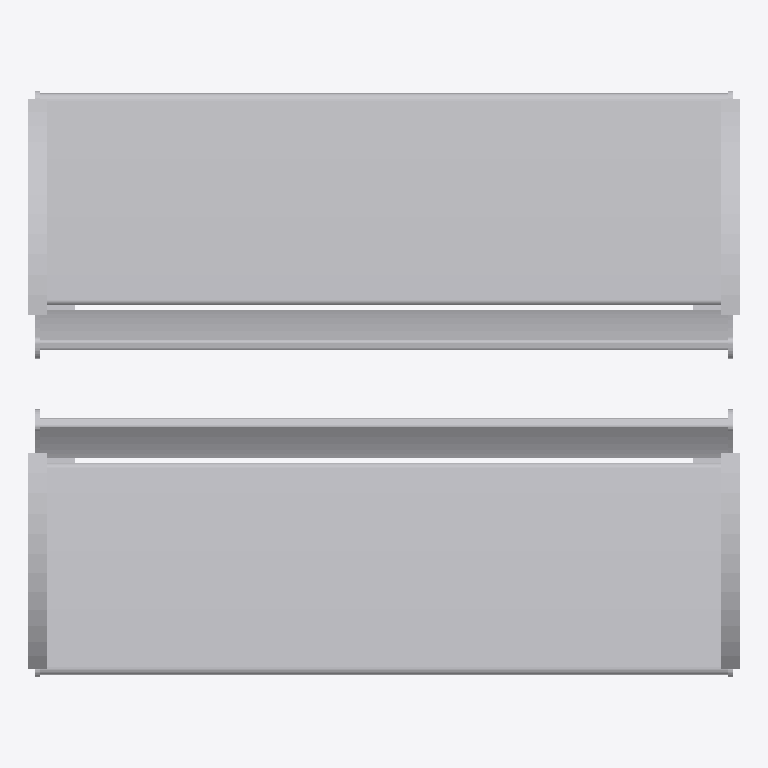
Plan cut of the same IFC building model at storey 'Ebene 0' (level 0.00 m, cut at 1.40 m), seen from above with north up, elements coloured by IFC class: 1 other element (light grey). No cut surface shows.
Extent 1.4 m × 1.2 m × 0.8 m (x, y, z). Storeys (1): Ebene 0 at 0.00 m. Elements (1): 1 IfcBuildingElementProxy.

HEADER;
FILE_DESCRIPTION(('ViewDefinition [CoordinationView_V2.0]','ExchangeRequirement []'),'2;1');
FILE_NAME('','2024-05-07T10:21:56',(''),(''),'ODA IFC SDK 22.6','22.1.1.516 - Exporter 22.1.1.516 - Default UI','');
FILE_SCHEMA(('IFC4'));
ENDSEC;
DATA;
#93=IFCPROJECT('3JkdSrIPPFBg8WI9Yiw3Uw',#20,'',$,$,'','',(#86),#83);
#105=IFCSITE('3JkdSrIPPFBg8WI9Yiw3Uu',#20,'Default',$,$,#104,$,$,.ELEMENT.,(42,24,53,508911),(-71,-15,-29,-58837),0.0,$,$);
#95=IFCBUILDING('3JkdSrIPPFBg8WI9Yiw3Ux',#20,'',$,$,#16,$,'',.ELEMENT.,$,$,#94);
#98=IFCBUILDINGSTOREY('3JkdSrIPPFBg8WI9XJ5yzH',#20,'Ebene 0',$,'Ebene:Ebene 1',#97,$,'Ebene 0',.ELEMENT.,0.0);
#1127=IFCBUILDINGELEMENTPROXY('1i6pAm_OnA7es5OO9i1hNl',#20,'DB_Sitzbank_Remissio_Drahtgitter_3+3er_mobil:DB_Sitzbank_Remissio_Drahtgitter_3+3er_mobil:5066',$,'DB_Sitzbank_Remissio_Drahtgitter_3+3er_mobil:DB_Sitzbank_Remissio_Drahtgitter_3+3er_mobil',#1126,#1123,'5066',.NOTDEFINED.);
ENDSEC;
